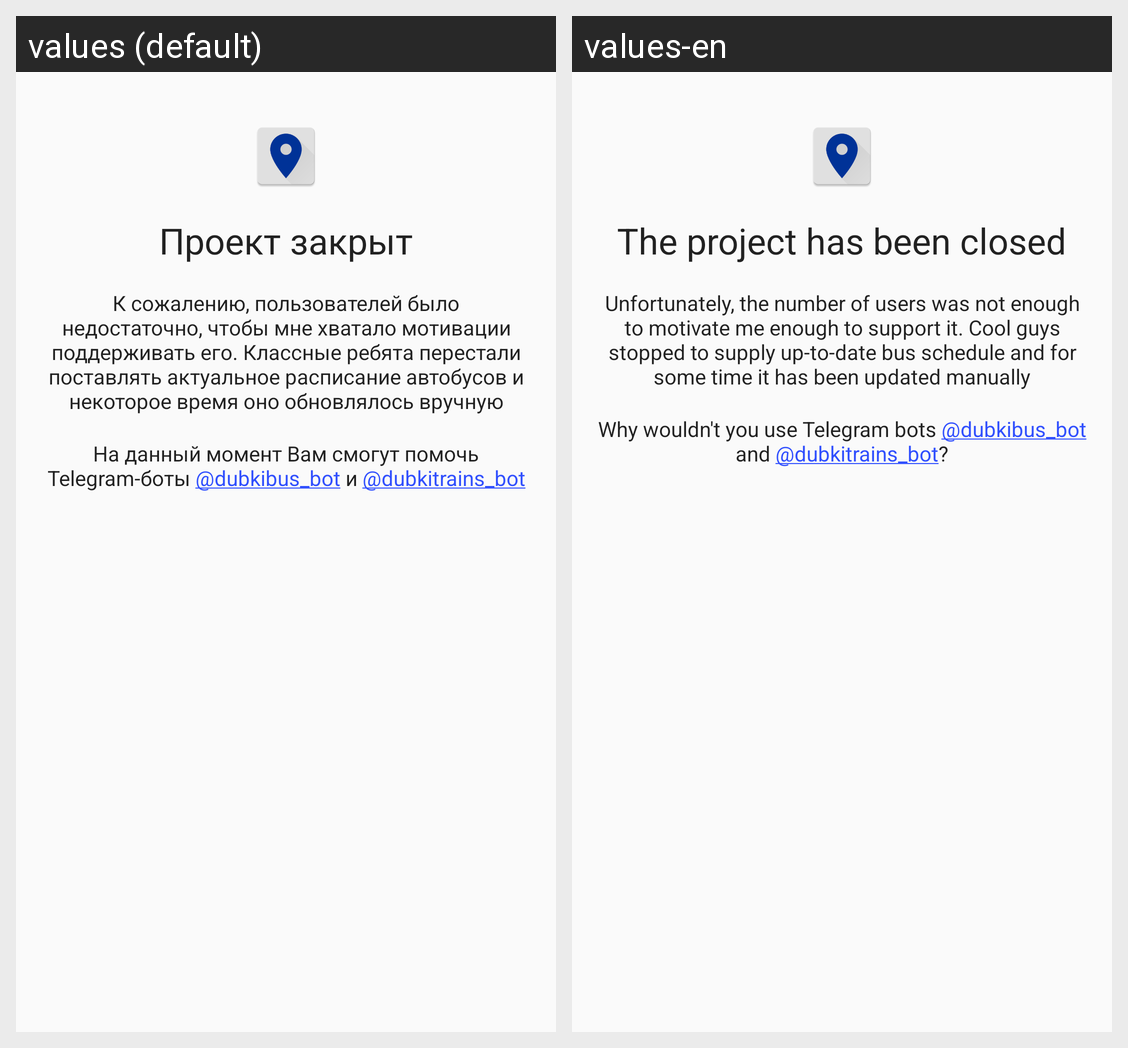

Locale-by-locale string values for the Android screen shown in this grid:
Android screen res/layout/activity_bye_bye.xml rendered under 2 locales, left to right: values (default), values-en. Device: Nexus 5 (rendered at 1080×1920; each locale shown at half size, 540×960, under a caption strip naming it); theme AppTheme.
Strings drawn on this screen, with the default value and each locale's value (text and hints the layout hard-codes, and strings that could not be matched under every locale, appear in the picture but are not listed):

byebye_title
  values: Проект закрыт
  values-en: The project has been closed

byebye_message
  values: К сожалению, пользователей было недостаточно, чтобы мне хватало мотивации поддерживать его. Классные ребята перестали поставлять актуальное расписание автобусов и некоторое время оно обновлялось вручную
  values-en: Unfortunately, the number of users was not enough to motivate me enough to support it. Cool guys stopped to supply up-to-date bus schedule and for some time it has been updated manually

byebye_bots
  values: На данный момент Вам смогут помочь Telegram-боты @dubkibus_bot и @dubkitrains_bot
  values-en: Why wouldn't you use Telegram bots @dubkibus_bot and @dubkitrains_bot?
